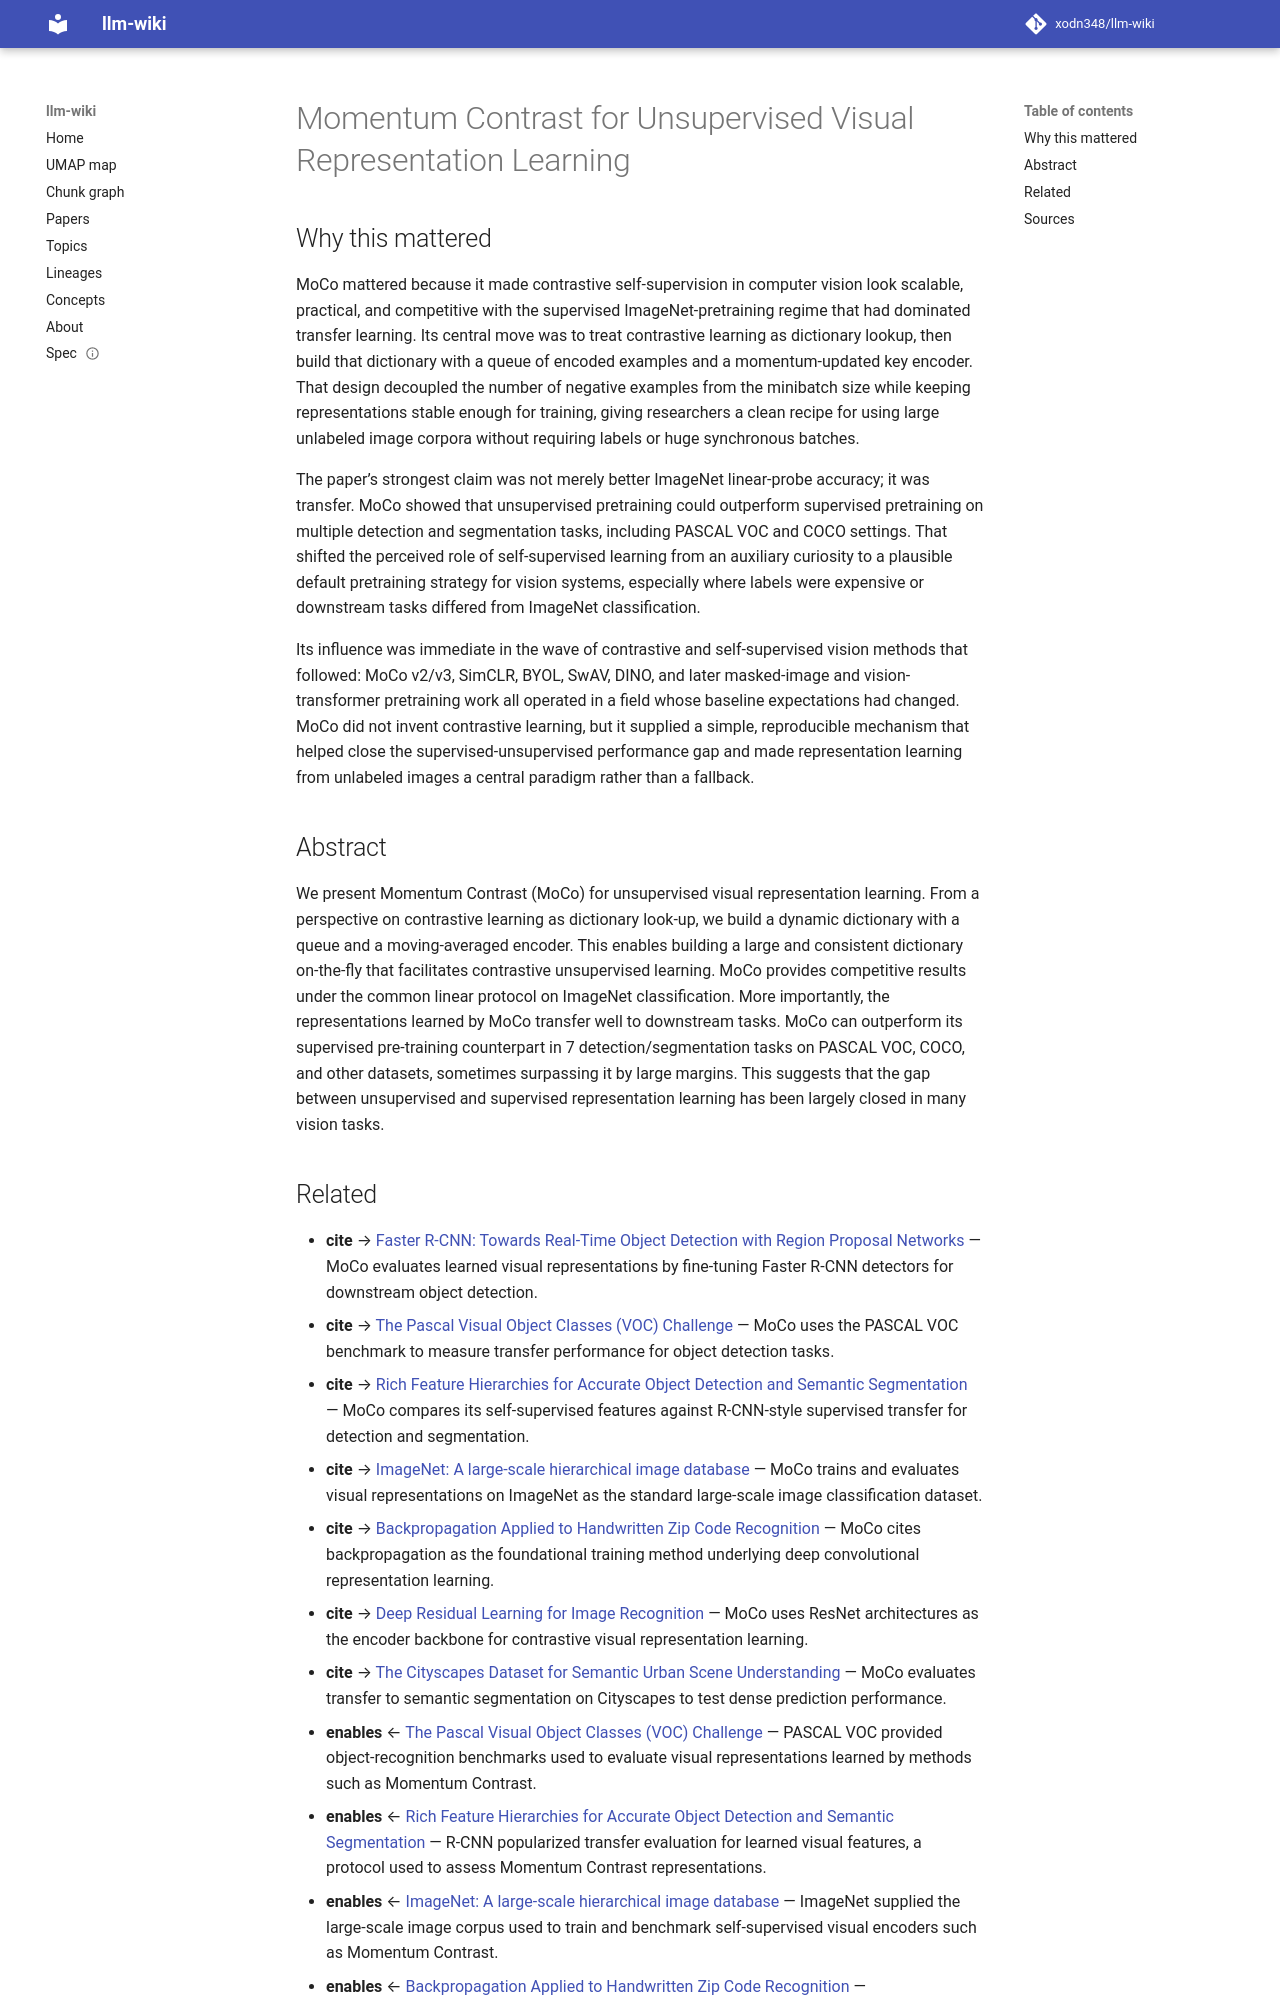

repository: xodn348/llm-wiki · page: paper/10_1109_cvpr42600_2020_00975/index.html · generator: mkdocs

---
title: Momentum Contrast for Unsupervised Visual Representation Learning
doi: 10.1109/cvpr42600.2020.00975
openalex_id: https://openalex.org/W3035524453
year: 2020
venue: null
authors: Kaiming He, Haoqi Fan, Yuxin Wu, Saining Xie, Ross Girshick
citations: 11928
fleming_tier: true
concepts:
- Artificial intelligence
- Pascal (unit)
- Computer science
- Contrast (vision)
- Unsupervised learning
- Segmentation
- Feature learning
- Machine learning
- Representation (politics)
- Pattern recognition (psychology)
---

# Momentum Contrast for Unsupervised Visual Representation Learning

## Why this mattered

MoCo mattered because it made contrastive self-supervision in computer vision look scalable, practical, and competitive with the supervised ImageNet-pretraining regime that had dominated transfer learning. Its central move was to treat contrastive learning as dictionary lookup, then build that dictionary with a queue of encoded examples and a momentum-updated key encoder. That design decoupled the number of negative examples from the minibatch size while keeping representations stable enough for training, giving researchers a clean recipe for using large unlabeled image corpora without requiring labels or huge synchronous batches.

The paper’s strongest claim was not merely better ImageNet linear-probe accuracy; it was transfer. MoCo showed that unsupervised pretraining could outperform supervised pretraining on multiple detection and segmentation tasks, including PASCAL VOC and COCO settings. That shifted the perceived role of self-supervised learning from an auxiliary curiosity to a plausible default pretraining strategy for vision systems, especially where labels were expensive or downstream tasks differed from ImageNet classification.

Its influence was immediate in the wave of contrastive and self-supervised vision methods that followed: MoCo v2/v3, SimCLR, BYOL, SwAV, DINO, and later masked-image and vision-transformer pretraining work all operated in a field whose baseline expectations had changed. MoCo did not invent contrastive learning, but it supplied a simple, reproducible mechanism that helped close the supervised-unsupervised performance gap and made representation learning from unlabeled images a central paradigm rather than a fallback.

## Abstract

We present Momentum Contrast (MoCo) for unsupervised visual representation learning. From a perspective on contrastive learning as dictionary look-up, we build a dynamic dictionary with a queue and a moving-averaged encoder. This enables building a large and consistent dictionary on-the-fly that facilitates contrastive unsupervised learning. MoCo provides competitive results under the common linear protocol on ImageNet classification. More importantly, the representations learned by MoCo transfer well to downstream tasks. MoCo can outperform its supervised pre-training counterpart in 7 detection/segmentation tasks on PASCAL VOC, COCO, and other datasets, sometimes surpassing it by large margins. This suggests that the gap between unsupervised and supervised representation learning has been largely closed in many vision tasks.
